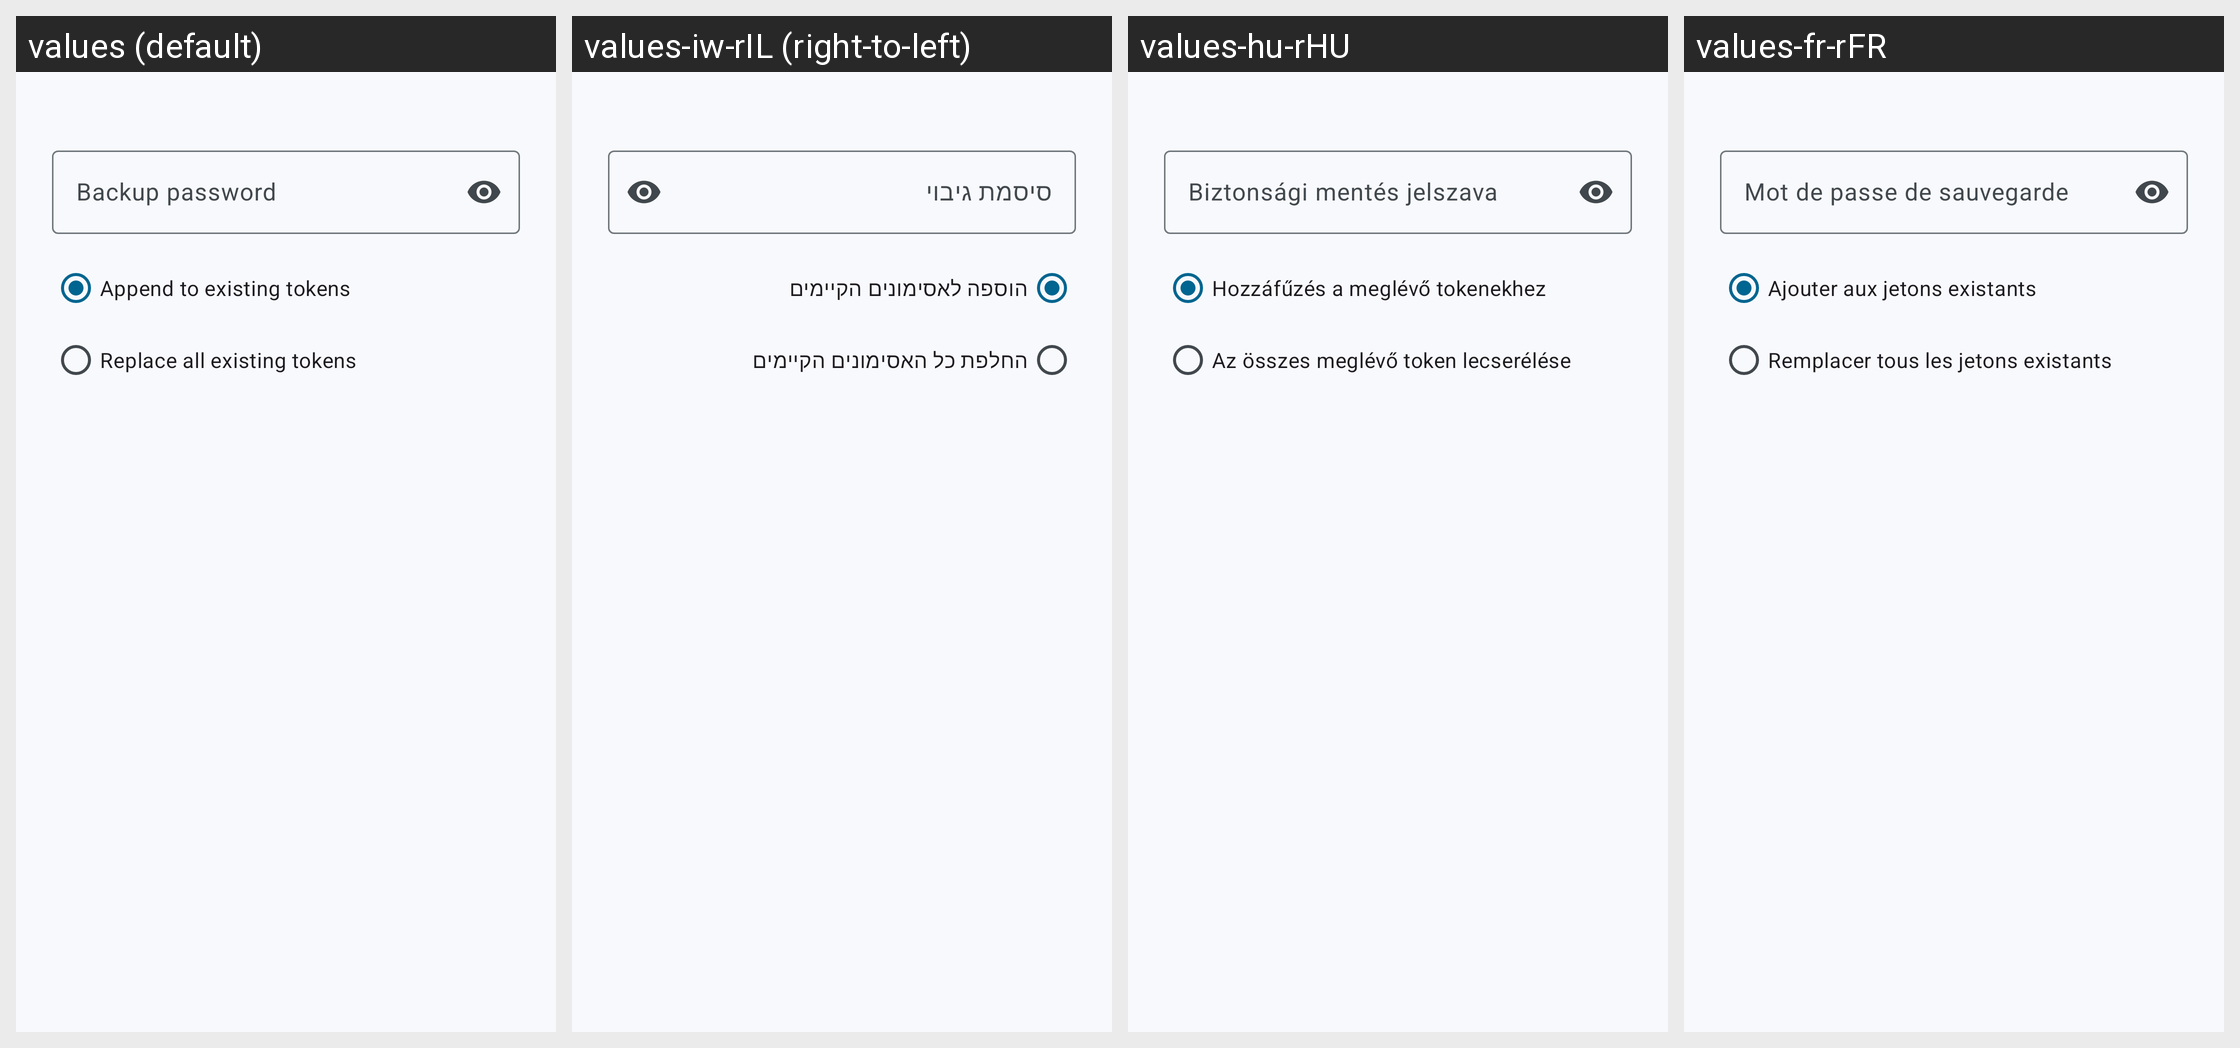

The Android screen above is rendered under several locales of the same app. Produce the string resources it draws, with the default and per-locale values.
Android screen res/layout/dialog_import_freeotp_backup.xml rendered under 4 locales, left to right: values (default), values-iw-rIL (right-to-left), values-hu-rHU, values-fr-rFR. Device: Nexus 5 (rendered at 1080×1920; each locale shown at half size, 540×960, under a caption strip naming it); theme AppTheme.
Other locales in the repository, not shown: values-af, values-af-rZA, values-ar, values-ar-rSA, values-ca, values-ca-rES, values-cs, values-cs-rCZ, values-de, values-de-rDE, values-es, values-es-rES, values-eu, values-eu-rES, values-fa-rIR, values-fr, values-gl, values-hu, values-id-rID, values-in-rID, values-it, values-it-rIT, values-iw, values-iw-rHE, values-ja, values-ja-rJP, values-kab, values-nb-rNO, values-nl, values-pl, values-pl-rPL, values-pt, values-pt-rBR, values-ru, values-ru-rRU, values-si, values-si-rLK, values-sv, values-sv-rSE, values-ta, values-ta-rIN, values-tr, values-tr-rTR, values-uk, values-uk-rUA, values-zh, values-zh-rCN, values-zh-rTW.
Strings drawn on this screen, with the default value and each locale's value (text and hints the layout hard-codes, and strings that could not be matched under every locale, appear in the picture but are not listed):

freeotp_backup_password_hint
  values: Backup password
  values-iw-rIL: סיסמת גיבוי
  values-hu-rHU: Biztonsági mentés jelszava
  values-fr-rFR: Mot de passe de sauvegarde

import_mode_append
  values: Append to existing tokens
  values-iw-rIL: הוספה לאסימונים הקיימים
  values-hu-rHU: Hozzáfűzés a meglévő tokenekhez
  values-fr-rFR: Ajouter aux jetons existants

import_mode_replace_all
  values: Replace all existing tokens
  values-iw-rIL: החלפת כל האסימונים הקיימים
  values-hu-rHU: Az összes meglévő token lecserélése
  values-fr-rFR: Remplacer tous les jetons existants
